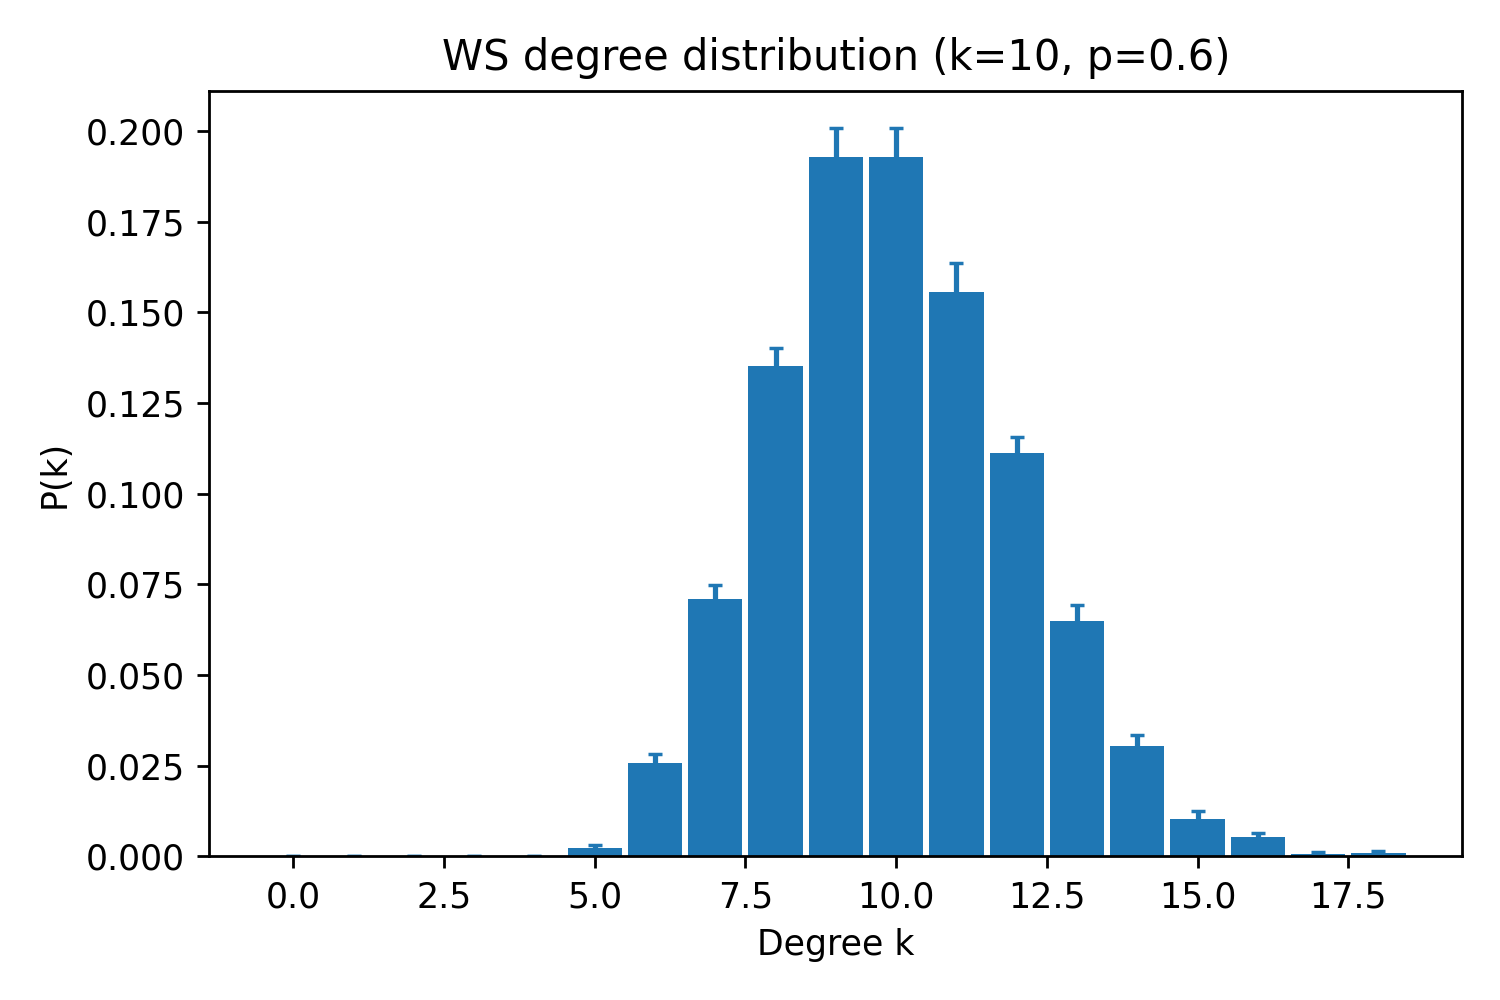

Values plotted in this chart, from the file beside it:
k, pk_mean, pk_sem
0, 0.0, 0.0
1, 0.0, 0.0
2, 0.0, 0.0
3, 0.0, 0.0
4, 0.0, 0.0
5, 0.002333, 0.0009202
6, 0.02567, 0.002656
7, 0.071, 0.003905
8, 0.1353, 0.004977
9, 0.193, 0.00791
10, 0.193, 0.007939
11, 0.1557, 0.007888
12, 0.1113, 0.004413
13, 0.065, 0.004255
14, 0.03033, 0.003088
15, 0.01033, 0.00217
16, 0.005333, 0.001148
17, 0.0006667, 0.0004632
18, 0.001, 0.0005571
